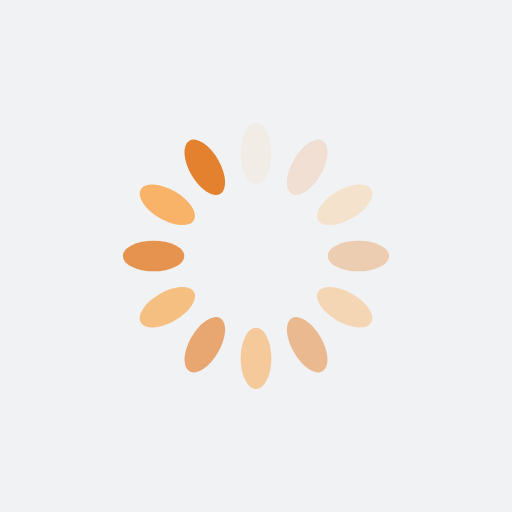
t = 0.00 s
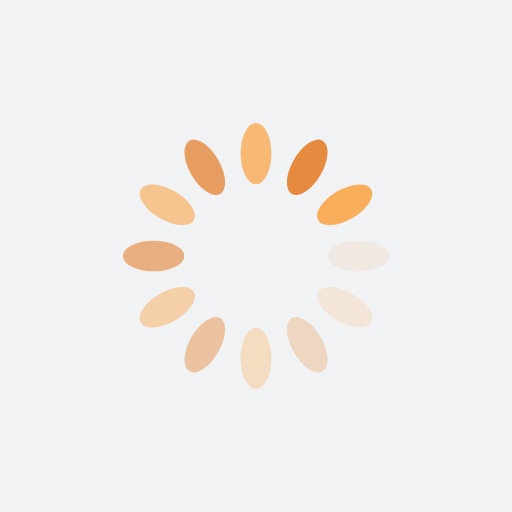
t = 0.25 s
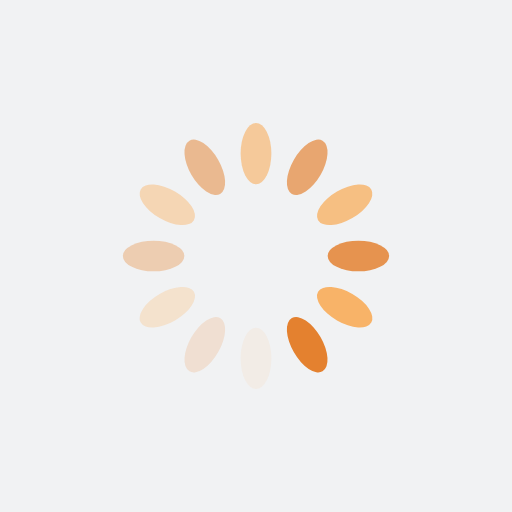
t = 0.50 s
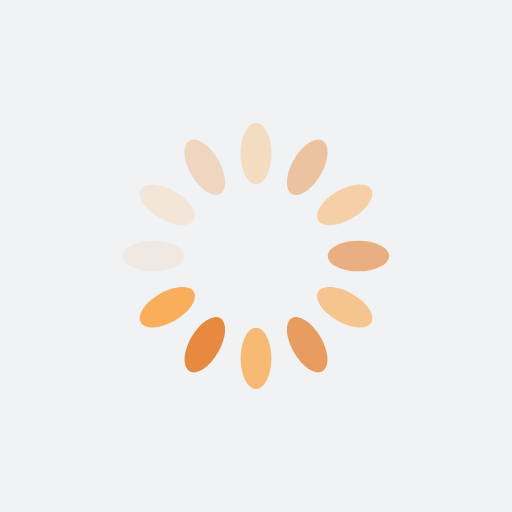
t = 0.75 s

The animated SVG that drew these frames (rendered in a browser with its animation timeline set to each time). Animation: 12 SMIL elements (animate=12); one cycle of 1.00 s, repeats indefinitely.

<?xml version="1.0" encoding="utf-8"?>
<svg xmlns="http://www.w3.org/2000/svg" xmlns:xlink="http://www.w3.org/1999/xlink" style="margin: auto; background: rgb(241, 242, 243); display: block; shape-rendering: auto;" width="200px" height="200px" viewBox="0 0 100 100" preserveAspectRatio="xMidYMid">
<g transform="rotate(0 50 50)">
  <rect x="47" y="24" rx="3" ry="6" width="6" height="12" fill="#f9ae5c">
    <animate attributeName="opacity" values="1;0" keyTimes="0;1" dur="1s" begin="-0.9166666666666666s" repeatCount="indefinite"></animate>
  </rect>
</g><g transform="rotate(30 50 50)">
  <rect x="47" y="24" rx="3" ry="6" width="6" height="12" fill="#e4812f">
    <animate attributeName="opacity" values="1;0" keyTimes="0;1" dur="1s" begin="-0.8333333333333334s" repeatCount="indefinite"></animate>
  </rect>
</g><g transform="rotate(60 50 50)">
  <rect x="47" y="24" rx="3" ry="6" width="6" height="12" fill="#f9ae5c">
    <animate attributeName="opacity" values="1;0" keyTimes="0;1" dur="1s" begin="-0.75s" repeatCount="indefinite"></animate>
  </rect>
</g><g transform="rotate(90 50 50)">
  <rect x="47" y="24" rx="3" ry="6" width="6" height="12" fill="#e4812f">
    <animate attributeName="opacity" values="1;0" keyTimes="0;1" dur="1s" begin="-0.6666666666666666s" repeatCount="indefinite"></animate>
  </rect>
</g><g transform="rotate(120 50 50)">
  <rect x="47" y="24" rx="3" ry="6" width="6" height="12" fill="#f9ae5c">
    <animate attributeName="opacity" values="1;0" keyTimes="0;1" dur="1s" begin="-0.5833333333333334s" repeatCount="indefinite"></animate>
  </rect>
</g><g transform="rotate(150 50 50)">
  <rect x="47" y="24" rx="3" ry="6" width="6" height="12" fill="#e4812f">
    <animate attributeName="opacity" values="1;0" keyTimes="0;1" dur="1s" begin="-0.5s" repeatCount="indefinite"></animate>
  </rect>
</g><g transform="rotate(180 50 50)">
  <rect x="47" y="24" rx="3" ry="6" width="6" height="12" fill="#f9ae5c">
    <animate attributeName="opacity" values="1;0" keyTimes="0;1" dur="1s" begin="-0.4166666666666667s" repeatCount="indefinite"></animate>
  </rect>
</g><g transform="rotate(210 50 50)">
  <rect x="47" y="24" rx="3" ry="6" width="6" height="12" fill="#e4812f">
    <animate attributeName="opacity" values="1;0" keyTimes="0;1" dur="1s" begin="-0.3333333333333333s" repeatCount="indefinite"></animate>
  </rect>
</g><g transform="rotate(240 50 50)">
  <rect x="47" y="24" rx="3" ry="6" width="6" height="12" fill="#f9ae5c">
    <animate attributeName="opacity" values="1;0" keyTimes="0;1" dur="1s" begin="-0.25s" repeatCount="indefinite"></animate>
  </rect>
</g><g transform="rotate(270 50 50)">
  <rect x="47" y="24" rx="3" ry="6" width="6" height="12" fill="#e4812f">
    <animate attributeName="opacity" values="1;0" keyTimes="0;1" dur="1s" begin="-0.16666666666666666s" repeatCount="indefinite"></animate>
  </rect>
</g><g transform="rotate(300 50 50)">
  <rect x="47" y="24" rx="3" ry="6" width="6" height="12" fill="#f9ae5c">
    <animate attributeName="opacity" values="1;0" keyTimes="0;1" dur="1s" begin="-0.08333333333333333s" repeatCount="indefinite"></animate>
  </rect>
</g><g transform="rotate(330 50 50)">
  <rect x="47" y="24" rx="3" ry="6" width="6" height="12" fill="#e4812f">
    <animate attributeName="opacity" values="1;0" keyTimes="0;1" dur="1s" begin="0s" repeatCount="indefinite"></animate>
  </rect>
</g>
<!-- [ldio] generated by https://loading.io/ --></svg>
